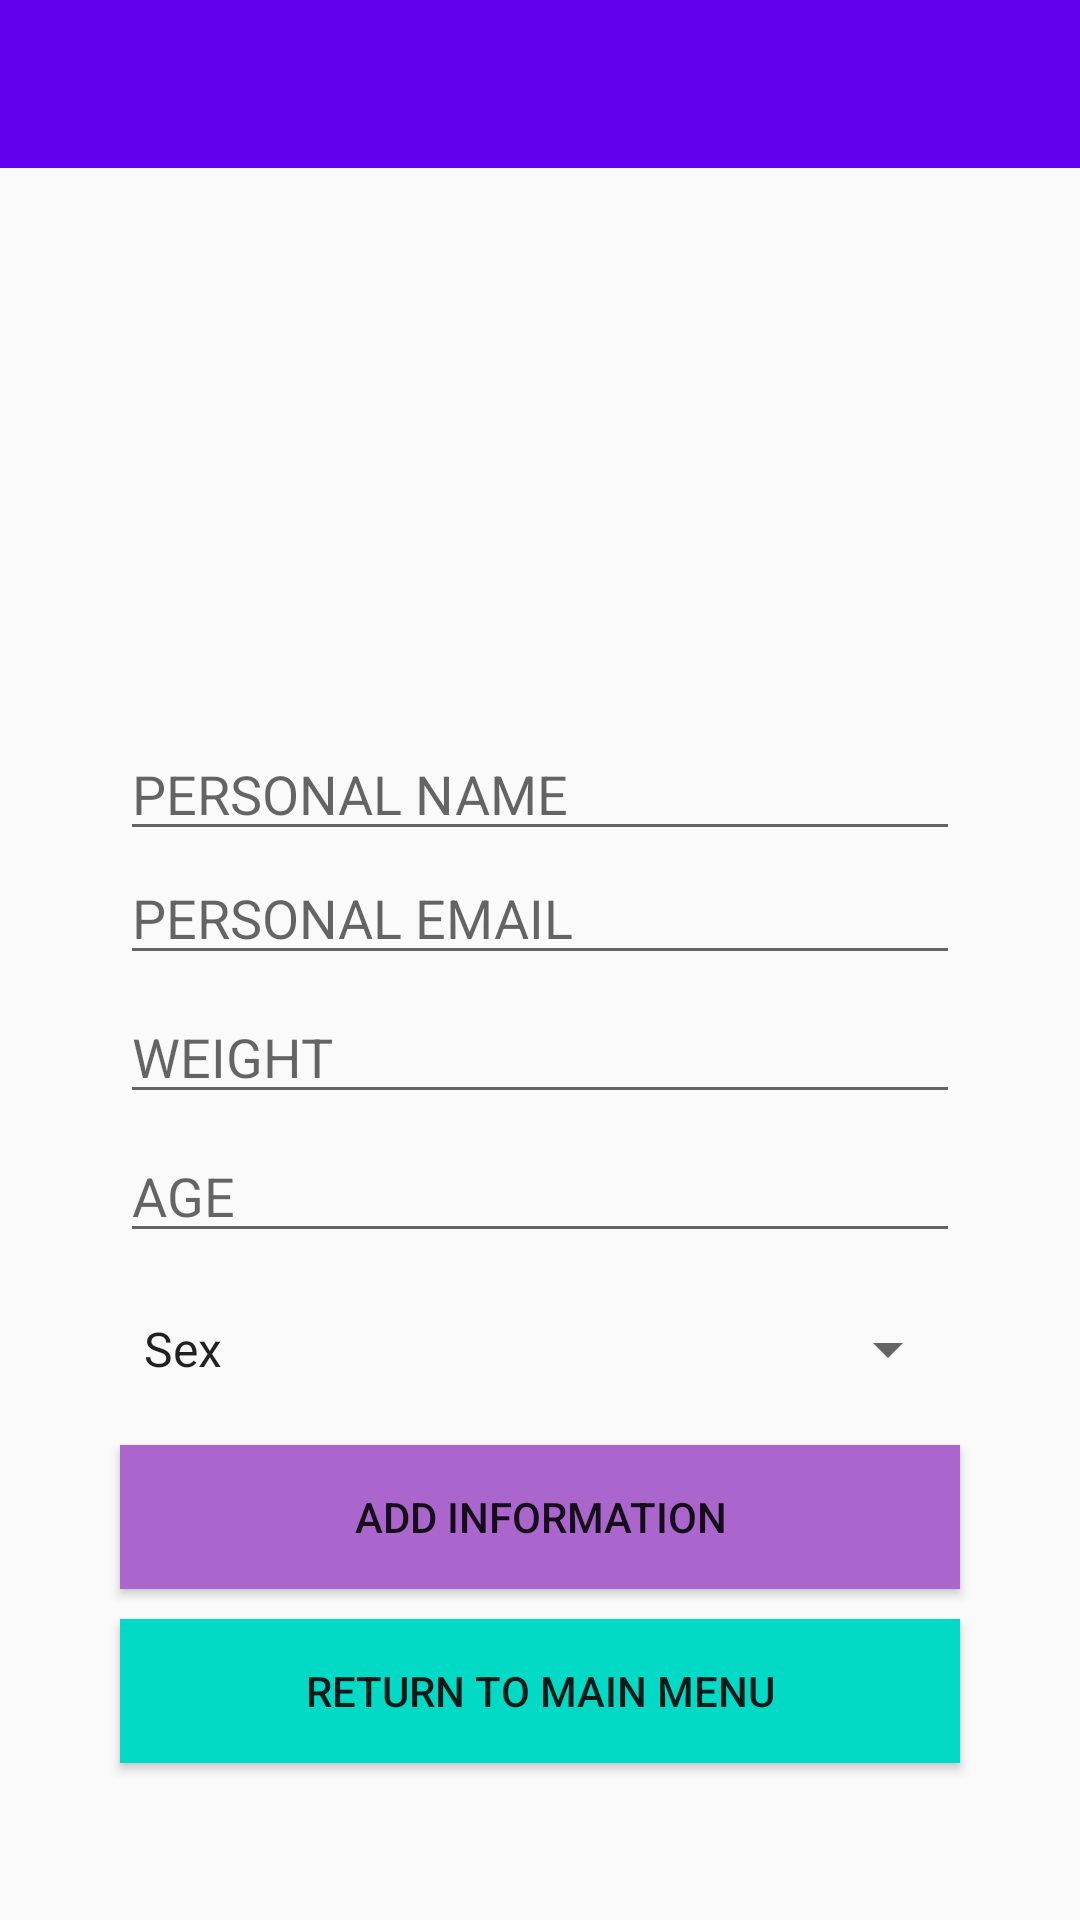

Write the Android layout XML for this screen, with the resource values it uses.
<!-- AndroidManifest.xml: application theme AppTheme -->
<!-- res/layout/activity_personal.xml -->
<?xml version="1.0" encoding="utf-8"?>
<LinearLayout xmlns:android="http://schemas.android.com/apk/res/android"
    xmlns:app="http://schemas.android.com/apk/res-auto"
    xmlns:tools="http://schemas.android.com/tools"
    android:orientation="vertical" android:layout_width="match_parent"
    android:layout_height="match_parent">

    <include
        android:id="@+id/app_bar"
        layout="@layout/app_bar"/>

    <TextView
        android:id="@+id/TextViewTitle"
        android:layout_width="match_parent"
        android:layout_height="wrap_content"
        android:layout_marginTop="8dp"
        android:textAlignment="center"
        android:textSize="12pt"
        android:textStyle="bold"
        tools:text="Personal Information" />

    <ImageView
        android:id="@+id/imageView3"
        android:layout_width="match_parent"
        android:layout_height="135dp"
        android:layout_marginBottom="10dp"
        tools:srcCompat="@tools:sample/avatars[0]" />

    <EditText
        android:id="@+id/EditTextName"
        android:layout_width="match_parent"
        android:layout_height="wrap_content"
        android:hint="@string/user_info_form_name"
        android:layout_marginStart="40dp"
        android:layout_marginEnd="40dp"
        android:inputType="textPersonName" />

    <EditText
        android:id="@+id/EditTextEmail"
        android:layout_width="match_parent"
        android:layout_height="wrap_content"
        android:layout_marginStart="40dp"
        android:layout_marginEnd="40dp"
        android:layout_marginBottom="5dp"
        android:hint="@string/user_info_form_email"
        android:inputType="textEmailAddress" />

    <EditText
        android:id="@+id/EditTextWeight"
        android:layout_width="match_parent"
        android:layout_height="wrap_content"
        android:layout_marginStart="40dp"
        android:layout_marginEnd="40dp"
        android:layout_marginBottom="5dp"
        android:hint="@string/user_info_form_weight"
        android:inputType="number" />

    <EditText
        android:id="@+id/EditTextAge"
        android:layout_width="match_parent"
        android:layout_height="wrap_content"
        android:layout_marginStart="40dp"
        android:layout_marginEnd="40dp"
        android:layout_marginBottom="20dp"
        android:hint="@string/user_info_form_age"
        android:inputType="number" />

    <Spinner
        android:id="@+id/SpinnerPersonalInfo"
        android:layout_width="match_parent"
        android:layout_height="wrap_content"
        android:layout_marginStart="40dp"
        android:layout_marginEnd="40dp"
        android:layout_marginBottom="20dp"
        android:entries="@array/genderlist"
        android:prompt="@string/GenderType" />


    <Button
        android:id="@+id/ButtonSendInfo"
        android:layout_width="match_parent"
        android:layout_height="wrap_content"
        android:layout_marginStart="40dp"
        android:layout_marginEnd="40dp"
        android:layout_marginBottom="10dp"
        android:background="@android:color/holo_purple"
        android:text="@string/Infobutton"/>

    <Button
        android:id="@+id/GoBackMain"
        android:layout_width="match_parent"
        android:layout_height="wrap_content"
        android:layout_marginStart="40dp"
        android:layout_marginEnd="40dp"
        android:layout_marginBottom="10dp"
        android:text="@string/ReturnMain"
        android:background="@color/colorAccent" />


</LinearLayout>
<!-- res/layout/app_bar.xml (included above) -->
<?xml version="1.0" encoding="utf-8"?>
<android.support.v7.widget.Toolbar xmlns:android="http://schemas.android.com/apk/res/android"
    android:layout_width="match_parent"
    android:layout_height="wrap_content"
    android:background="@color/colorPrimary"
    android:theme="@style/customToolbarTheme">


</android.support.v7.widget.Toolbar>
<!-- resources referenced by this layout -->
<resources>
  <string-array name="genderlist">
          <item>@string/genderSex</item>
          <item>@string/genderM</item>
          <item>@string/genderF</item>
      </string-array>
  <string name="GenderType">Select Gender</string>
  <string name="Infobutton">Add Information</string>
  <string name="ReturnMain">Return to Main Menu</string>
  <string name="user_info_form_age"> AGE </string>
  <string name="user_info_form_email"> PERSONAL EMAIL </string>
  <string name="user_info_form_name"> PERSONAL NAME </string>
  <string name="user_info_form_weight"> WEIGHT </string>
  <style name="customToolbarTheme" parent="ThemeOverlay.AppCompat.Dark" />
  <style name="AppTheme" parent="Theme.AppCompat.Light.DarkActionBar">
          
          <item name="colorPrimary">@color/colorPrimary</item>
          <item name="colorPrimaryDark">@color/colorPrimaryDark</item>
          <item name="colorAccent">@color/colorAccent</item>
          <item name="windowActionBar">false</item>
          <item name="windowNoTitle">true</item>
      </style>
  <string name="genderSex">Sex</string>
  <string name="genderM">Male</string>
  <string name="genderF">Female</string>
  <!-- not gathered from this repository: default colours our renderer supplied (Android Studio template values) -->
  <color name="colorPrimary">#FF6200EE</color>
  <color name="colorPrimaryDark">#FF3700B3</color>
  <color name="colorAccent">#FF03DAC5</color>
</resources>
